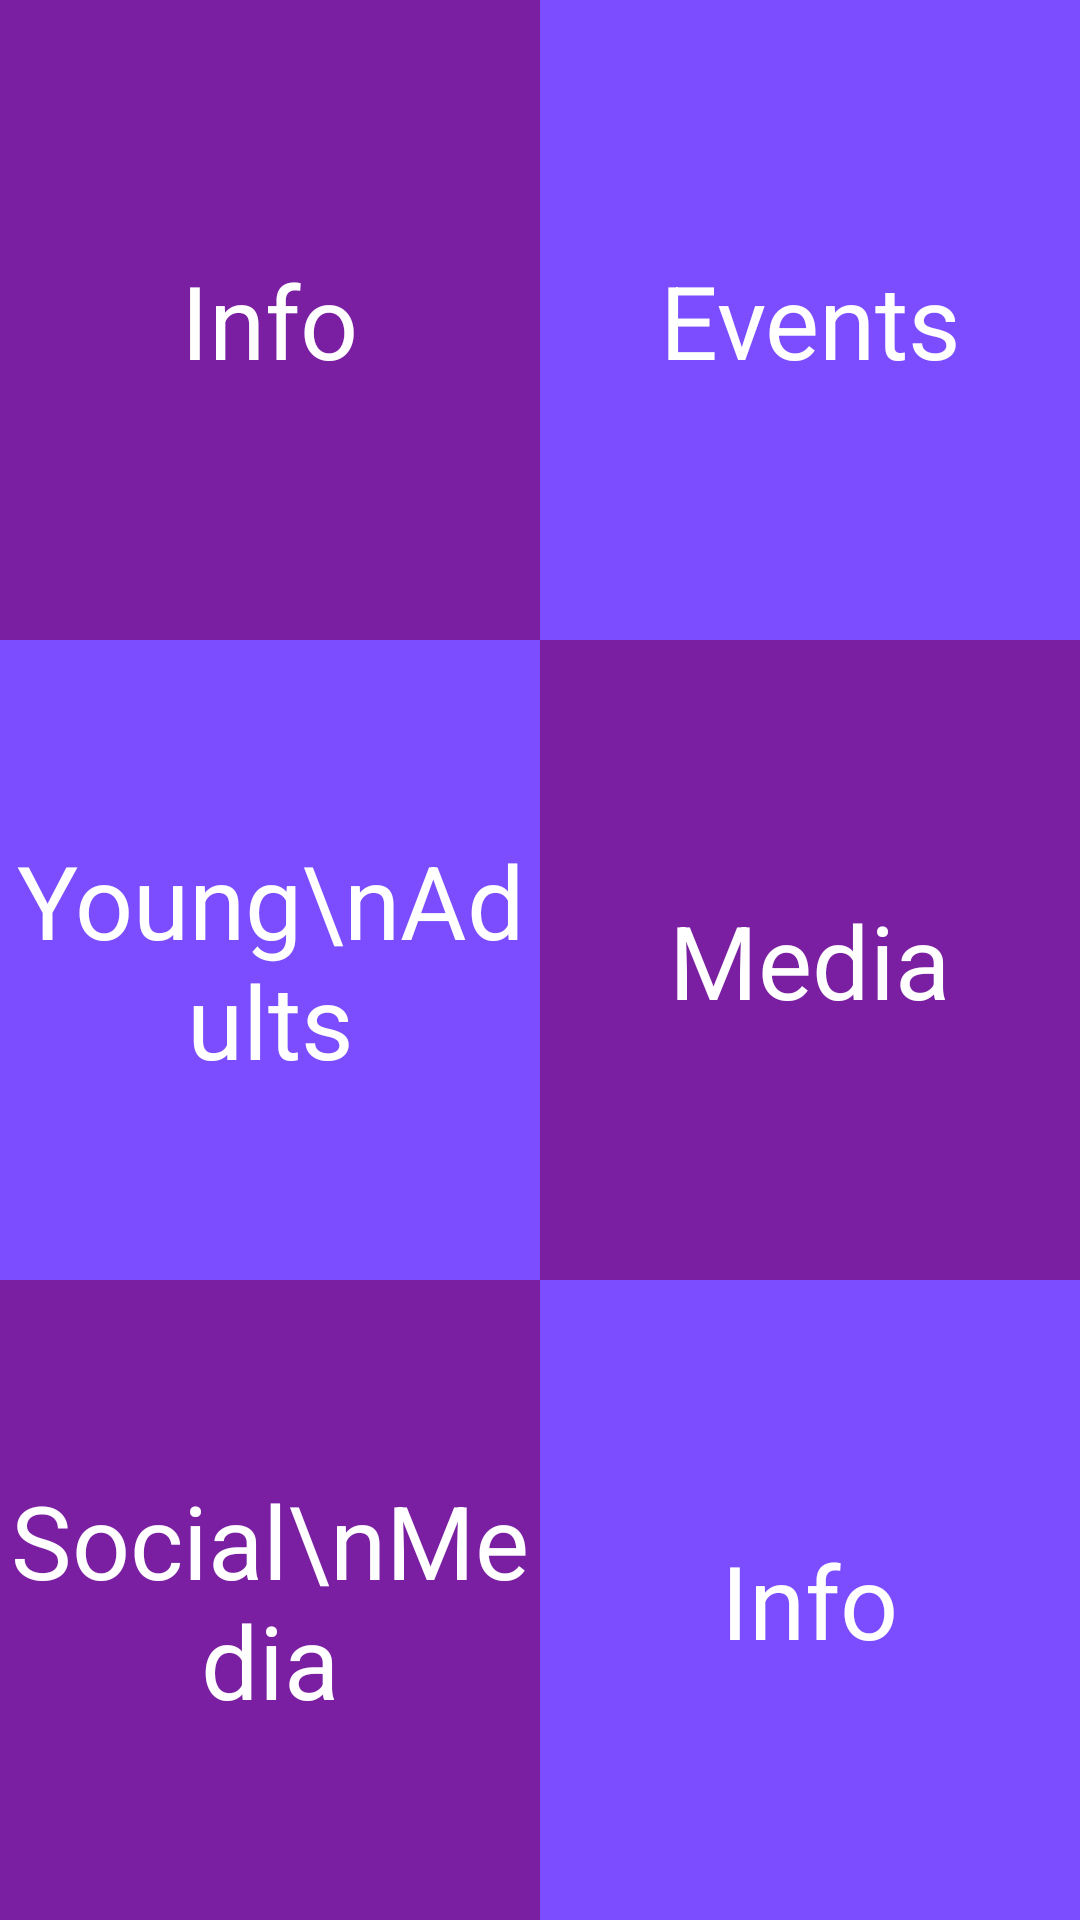

Here is an Android app screen rendered from its layout file. Give the layout XML and the strings, colors and styles it references.
<!-- AndroidManifest.xml: activity theme AppTheme.NoActionBar -->
<!-- res/layout/fragment_main.xml -->
<?xml version="1.0" encoding="utf-8"?>

<android.support.constraint.ConstraintLayout xmlns:android="http://schemas.android.com/apk/res/android"
    xmlns:app="http://schemas.android.com/apk/res-auto"
    xmlns:tools="http://schemas.android.com/tools"
    android:id="@+id/constraintLayout"
    android:layout_width="match_parent"
    android:layout_height="match_parent"
    tools:context=".MainActivity$PlaceholderFragment">


    <FrameLayout
        android:id="@+id/topleft"
        style="@style/main_view_style"
        android:background="#7B1FA2"
        app:layout_constraintBottom_toTopOf="@id/midleft"
        app:layout_constraintLeft_toLeftOf="parent"
        app:layout_constraintRight_toLeftOf="@id/topright"
        app:layout_constraintTop_toTopOf="parent">

        <TextView
            android:layout_width="wrap_content"
            android:layout_height="wrap_content"
            android:layout_gravity="center"
            android:gravity="center"
            android:text="Info"
            android:textAppearance="@style/TextAppearance.AppCompat.Display1"
            android:textColor="@android:color/white" />
    </FrameLayout>

    <FrameLayout
        android:id="@+id/topright"
        style="@style/main_view_style"
        android:background="#7C4DFF"
        app:layout_constraintBottom_toTopOf="@id/midright"
        app:layout_constraintLeft_toRightOf="@id/topleft"
        app:layout_constraintRight_toRightOf="parent"
        app:layout_constraintTop_toTopOf="parent">

        <TextView
            android:layout_width="wrap_content"
            android:layout_height="wrap_content"
            android:layout_gravity="center"
            android:gravity="center"
            android:text="Events"
            android:textAppearance="@style/TextAppearance.AppCompat.Display1"
            android:textColor="@android:color/white" />

    </FrameLayout>

    <FrameLayout
        android:id="@+id/midleft"
        style="@style/main_view_style"
        android:background="#7C4DFF"
        app:layout_constraintBottom_toTopOf="@id/botleft"
        app:layout_constraintLeft_toLeftOf="parent"
        app:layout_constraintRight_toLeftOf="@id/midright"
        app:layout_constraintTop_toBottomOf="@id/topleft">

        <TextView
            android:layout_width="wrap_content"
            android:layout_height="wrap_content"
            android:layout_gravity="center"
            android:gravity="center"
            android:text="Young\nAdults"
            android:textAppearance="@style/TextAppearance.AppCompat.Display1"
            android:textColor="@android:color/white" />
    </FrameLayout>

    <FrameLayout
        android:id="@+id/midright"
        style="@style/main_view_style"
        android:background="#7B1FA2"
        app:layout_constraintBottom_toTopOf="@id/botright"
        app:layout_constraintLeft_toRightOf="@id/midleft"
        app:layout_constraintRight_toRightOf="parent"
        app:layout_constraintTop_toBottomOf="@id/topright">

        <TextView
            android:layout_width="wrap_content"
            android:layout_height="wrap_content"
            android:layout_gravity="center"
            android:gravity="center"
            android:text="Media"
            android:textAppearance="@style/TextAppearance.AppCompat.Display1"
            android:textColor="@android:color/white" />
    </FrameLayout>


    <FrameLayout
        android:id="@+id/botleft"
        style="@style/main_view_style"
        android:background="#7B1FA2"

        app:layout_constraintBottom_toBottomOf="parent"
        app:layout_constraintLeft_toLeftOf="parent"
        app:layout_constraintRight_toLeftOf="@id/botright"
        app:layout_constraintTop_toBottomOf="@id/midleft">

        <TextView
            android:layout_width="wrap_content"
            android:layout_height="wrap_content"
            android:layout_gravity="center"
            android:gravity="center"
            android:text="Social\nMedia"
            android:textAppearance="@style/TextAppearance.AppCompat.Display1"
            android:textColor="@android:color/white" />
    </FrameLayout>

    <FrameLayout
        android:id="@+id/botright"
        style="@style/main_view_style"
        android:background="#7C4DFF"
        app:layout_constraintBottom_toBottomOf="parent"
        app:layout_constraintLeft_toRightOf="@id/botleft"
        app:layout_constraintRight_toRightOf="parent"
        app:layout_constraintTop_toBottomOf="@id/midright">

        <TextView
            android:layout_width="wrap_content"
            android:layout_height="wrap_content"
            android:layout_gravity="center"
            android:gravity="center"
            android:text="Info"
            android:textAppearance="@style/TextAppearance.AppCompat.Display1"
            android:textColor="@android:color/white" />
    </FrameLayout>

    <FrameLayout
        android:id="@+id/container"
        android:layout_width="match_parent"
        android:layout_height="match_parent" />


</android.support.constraint.ConstraintLayout>
<!-- resources referenced by this layout -->
<resources>
  <style name="main_view_style">
          <item name="android:layout_width">0dp</item>
          <item name="android:layout_height">0dp</item>
          <item name="android:background">@color/colorAccent</item>
          <item name="android:clickable">true</item>
          <item name="android:focusable">true</item>
          <item name="android:foreground">?selectableItemBackground</item>
      </style>
  <style name="AppTheme.NoActionBar">
          <item name="windowActionBar">false</item>
          <item name="windowNoTitle">true</item>
          
          
      </style>
  <!-- not gathered from this repository: default colours our renderer supplied (Android Studio template values) -->
  <color name="colorAccent">#FF03DAC5</color>
</resources>
